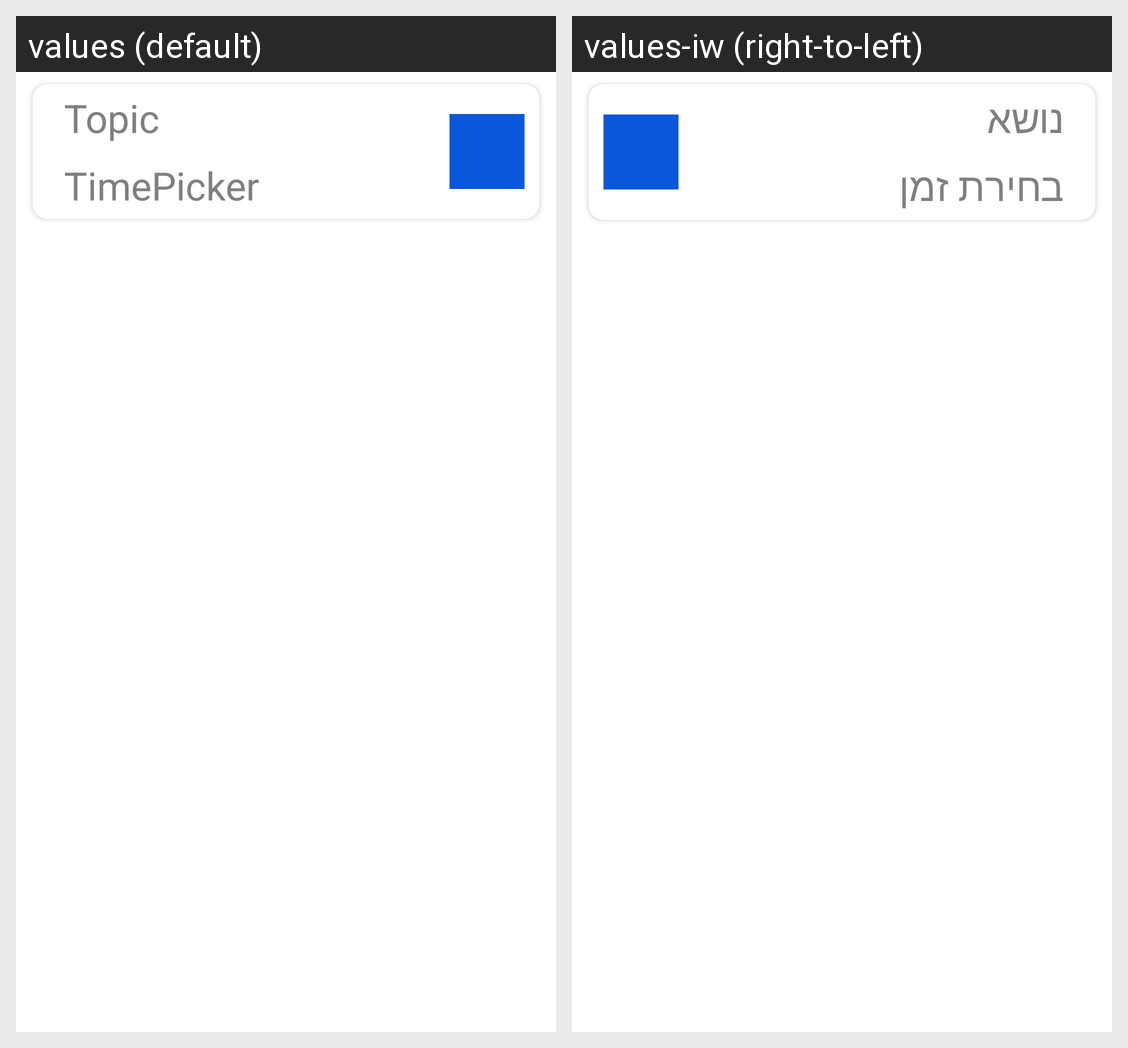

This grid shows one Android layout under two languages. Give, for every string resource on the screen, its name, the default text and each shown locale's text.
Android screen res/layout/topic_view.xml rendered under 2 locales, left to right: values (default), values-iw (right-to-left). Device: Nexus 5 (rendered at 1080×1920; each locale shown at half size, 540×960, under a caption strip naming it); theme Theme.EasyLearnSCE.
Strings drawn on this screen, with the default value and each locale's value (text and hints the layout hard-codes, and strings that could not be matched under every locale, appear in the picture but are not listed):

Topic
  values: Topic
  values-iw: נושא

TimePicker
  values: TimePicker
  values-iw: בחירת זמן
